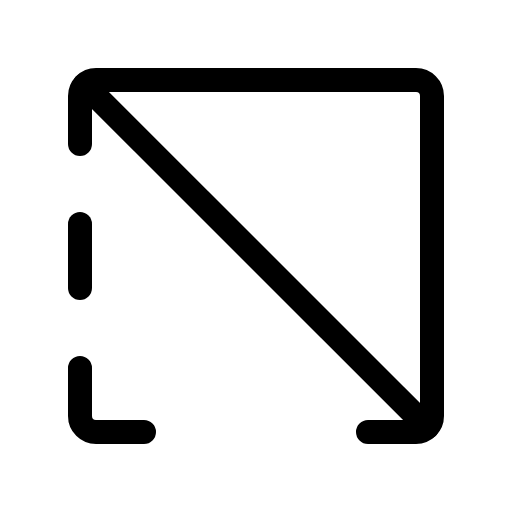
t = 0.00 s
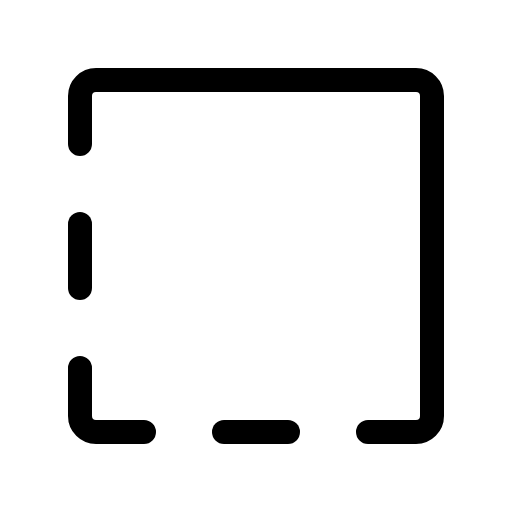
t = 1.20 s
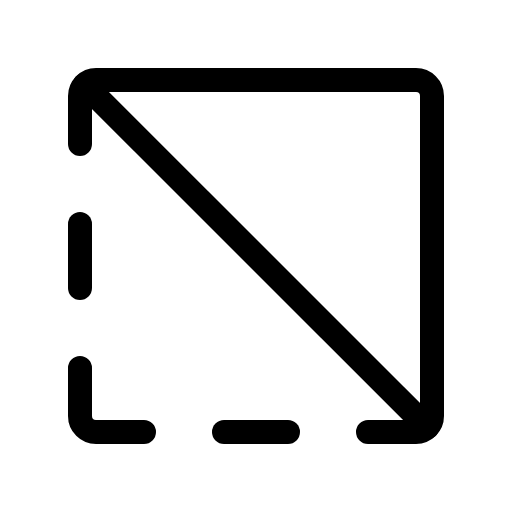
t = 1.58 s
t = 1.95 s: frame unchanged from t = 1.58 s, image omitted
t = 2.33 s: frame unchanged from t = 1.58 s, image omitted

The animated SVG that drew these frames (rendered in a browser with its animation timeline set to each time). Animation: 1 CSS @keyframes rule; one cycle of 2.70 s, repeats indefinitely.

<svg xmlns="http://www.w3.org/2000/svg" viewBox="0 0 256 256">
  <style>
    .draw-line {
      stroke-dasharray: 2000;
      stroke-dashoffset: 0;
    }
    svg:hover .draw-line {
      animation: phosphor-draw-in 1.5s ease-in-out infinite alternate;
    }
    @keyframes phosphor-draw-in {
      0%   { stroke-dashoffset: 2000; }
      100% { stroke-dashoffset: 0; }
    }
  </style><rect width="256" height="256" fill="none"/><line x1="112" y1="216" x2="144" y2="216" fill="none" stroke="currentColor" stroke-linecap="round" stroke-linejoin="round" stroke-width="12" class="draw-line" pathLength="1" style="animation-delay: 0s"/><line x1="40" y1="112" x2="40" y2="144" fill="none" stroke="currentColor" stroke-linecap="round" stroke-linejoin="round" stroke-width="12" class="draw-line" pathLength="1" style="animation-delay: 0.3s"/><path d="M72,216H48a8,8,0,0,1-8-8V184" fill="none" stroke="currentColor" stroke-linecap="round" stroke-linejoin="round" stroke-width="12" class="draw-line" pathLength="1" style="animation-delay: 0.6s"/><path d="M184,216h24a8,8,0,0,0,8-8V48a8,8,0,0,0-8-8H48a8,8,0,0,0-8,8V72" fill="none" stroke="currentColor" stroke-linecap="round" stroke-linejoin="round" stroke-width="12" class="draw-line" pathLength="1" style="animation-delay: 0.9s"/><line x1="42.34" y1="42.34" x2="213.66" y2="213.66" fill="none" stroke="currentColor" stroke-linecap="round" stroke-linejoin="round" stroke-width="12" class="draw-line" pathLength="1" style="animation-delay: 1.2s"/></svg>
